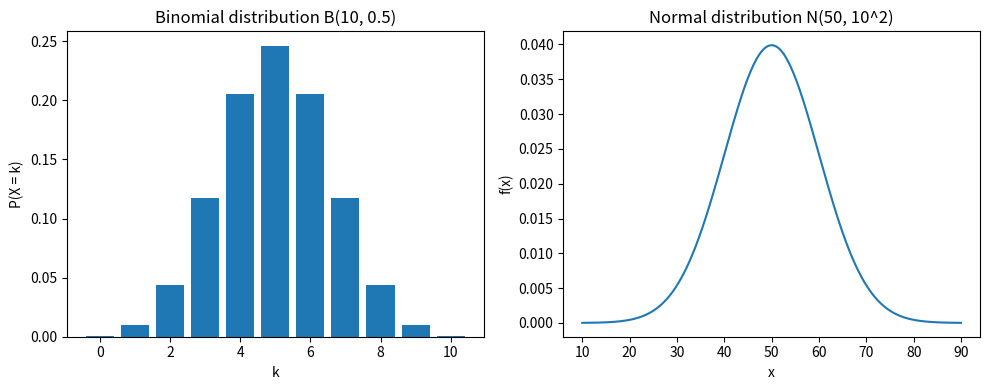

This chart was generated by the following Python code:
"""第 5 章: 確率分布。

scipy.stats を使い、二項分布・ポアソン分布・正規分布の確率を計算する。
また、二項分布の確率質量関数と正規分布の確率密度関数のグラフを保存する。
保存先のフォルダーは --outdir で指定する（既定値は output）。
"""

import argparse
from pathlib import Path

import matplotlib

matplotlib.use("Agg")  # 画面に表示せず、ファイルに保存するだけにする

import matplotlib.pyplot as plt  # noqa: E402
import numpy as np  # noqa: E402
from scipy import stats  # noqa: E402


def show_binomial() -> None:
    """コインを 10 回投げたときに表が出る回数（二項分布）を調べる。"""
    n, p = 10, 0.5
    dist = stats.binom(n, p)
    print("--- 二項分布 B(10, 0.5) ---")
    print(f"表がちょうど 5 回出る確率: {dist.pmf(5):.4f}")
    print(f"表が 3 回以下になる確率: {dist.cdf(3):.4f}")
    print(f"期待値: {dist.mean():.2f}、分散: {dist.var():.2f}")


def show_poisson() -> None:
    """1 時間に平均 3 件届く問い合わせの件数（ポアソン分布）を調べる。"""
    dist = stats.poisson(3)
    print("--- ポアソン分布 Po(3) ---")
    for k in range(6):
        print(f"{k} 件の確率: {dist.pmf(k):.4f}")
    print(f"6 件以上の確率: {dist.sf(5):.4f}")
    print(f"期待値: {dist.mean():.2f}、分散: {dist.var():.2f}")


def show_normal() -> None:
    """平均値 50、標準偏差 10 の正規分布の確率を調べる。"""
    mu, sigma = 50.0, 10.0
    dist = stats.norm(loc=mu, scale=sigma)
    print("--- 正規分布 N(50, 10^2) ---")
    print(f"60 以下になる確率: {dist.cdf(60):.4f}")
    print(f"40 以上 60 以下になる確率: {dist.cdf(60) - dist.cdf(40):.4f}")
    print(f"下側の確率が 0.975 になる値: {dist.ppf(0.975):.2f}")
    for k in (1, 2, 3):
        prob = dist.cdf(mu + k * sigma) - dist.cdf(mu - k * sigma)
        print(f"平均値 ± {k} 標準偏差の範囲に入る確率: {prob:.4f}")


def plot_distributions(path: Path) -> None:
    """二項分布の確率質量関数と正規分布の確率密度関数を保存する。

    Args:
        path: 保存先のファイル
    """
    fig, (ax1, ax2) = plt.subplots(1, 2, figsize=(10, 4))

    k = np.arange(0, 11)
    ax1.bar(k, stats.binom.pmf(k, 10, 0.5))
    ax1.set_xlabel("k")
    ax1.set_ylabel("P(X = k)")
    ax1.set_title("Binomial distribution B(10, 0.5)")

    x = np.linspace(10, 90, 400)
    ax2.plot(x, stats.norm.pdf(x, loc=50, scale=10))
    ax2.set_xlabel("x")
    ax2.set_ylabel("f(x)")
    ax2.set_title("Normal distribution N(50, 10^2)")

    fig.tight_layout()
    fig.savefig(path)
    plt.close(fig)


def main() -> None:
    """第 5 章のサンプルをすべて実行する。"""
    parser = argparse.ArgumentParser(description=__doc__)
    parser.add_argument("--outdir", type=Path, default=Path("output"),
                        help="グラフの保存先のフォルダー")
    args = parser.parse_args()
    outdir: Path = args.outdir
    outdir.mkdir(parents=True, exist_ok=True)

    show_binomial()
    print()
    show_poisson()
    print()
    show_normal()
    plot_distributions(outdir / "ch05_distributions.png")


if __name__ == "__main__":
    main()
